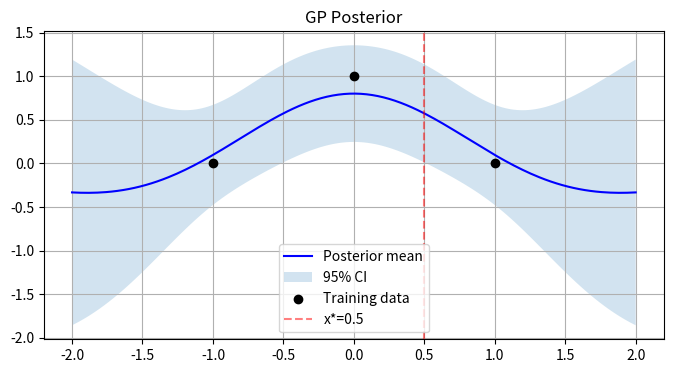

Source code (Python):
import numpy as np

# Data
x_train = np.array([-1.0, 0.0, 1.0])
y_train = np.array([0.0, 1.0, 0.0])
x_star = 0.5

# Hyperparameters
ell = 1.0
sigma_f = 1.0
sigma_n = np.sqrt(0.1)

# RBF kernel
def rbf(x1, x2, ell=1.0, sigma_f=1.0):
    return sigma_f**2 * np.exp(-0.5 * (x1 - x2)**2 / ell**2)

# Build K
n = len(x_train)
K = np.array([[rbf(x_train[i], x_train[j]) for j in range(n)] for i in range(n)])
print("K =\n", np.round(K, 4))

# K + noise
K_noisy = K + sigma_n**2 * np.eye(n)

# K_star and K_starstar
K_star = np.array([rbf(xi, x_star) for xi in x_train])
K_starstar = rbf(x_star, x_star)
print("\nK_* =", np.round(K_star, 4))
print("K_** =", K_starstar)

# Posterior mean and variance
alpha = np.linalg.solve(K_noisy, y_train)
mu_star = K_star @ alpha
sigma2_star = K_starstar - K_star @ np.linalg.solve(K_noisy, K_star)

print(f"\nPosterior mean at x*=0.5:  {mu_star:.4f}")
print(f"Posterior variance at x*=0.5: {sigma2_star:.4f}")
print(f"Posterior std dev:            {np.sqrt(sigma2_star):.4f}")

import matplotlib.pyplot as plt

x_test = np.linspace(-2, 2, 200)
mu = []
sigma2 = []

for xs in x_test:
    ks = np.array([rbf(xi, xs) for xi in x_train])
    kss = rbf(xs, xs)
    mu.append(ks @ alpha)
    sigma2.append(kss - ks @ np.linalg.solve(K_noisy, ks))

mu = np.array(mu)
sigma = np.sqrt(np.array(sigma2))

plt.figure(figsize=(8, 4))
plt.plot(x_test, mu, 'b-', label='Posterior mean')
plt.fill_between(x_test, mu - 1.96*sigma, mu + 1.96*sigma, alpha=0.2, label='95% CI')
plt.scatter(x_train, y_train, color='black', zorder=5, label='Training data')
plt.axvline(0.5, color='red', linestyle='--', alpha=0.5, label='x*=0.5')
plt.legend(); plt.grid(True); plt.title('GP Posterior')
plt.show()
